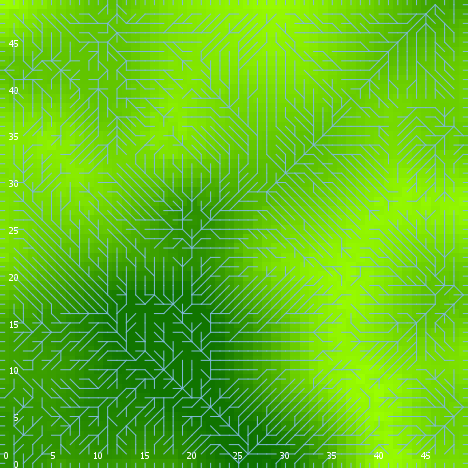

Source data for this figure (header and first rows):
export-world data (NetLogo 6.0.4)
land_05_withInitialEcologicalCommunity.n…
06/24/2020 22:21:06:828 +0100
RANDOM STATE
0 0 -1727483681 388 0.4856230046582673 f…
GLOBALS
min-pxcor, max-pxcor, min-pycor, max-pycor, perspective, subject, nextIndex, directed-links, ticks, display-mode, ecol_brushfrequencyinflection, ecol_brushfrequencyrate, ecol_grassfrequencyinflection, ecol_grassfrequencyrate, ecol_woodfrequencyinflection, ecol_woodfrequencyrate, elevationdistribution, elev_algorithm-style, elev_featureanglerange, elev_inversioniterations, elev_noise, elev_numdepressions, elev_numprotuberances, elev_numranges
0, 49, 0, 49, 0, nobody, 2600, "UNDIRECTED", -1, "elevation (m)", 8.322, 0.05544, 1.42, 0.06644, 18.1, 0.08099, [7.173609657820623 6.31450133121111 11.5…, "C#", 26.02, 0.2665, 0.3479, 5, 8, 61
TURTLES
who, color, heading, xcor, ycor, shape, label, label-color, breed, hidden?, size, pen-size, pen-mode, numpoints
0, 15, 334, 3, 24, "default", "", 9.9, {breed flowholders}, true, 1, 1, "up", 
1, 95, 206, 26, 8, "default", "", 9.9, {breed flowholders}, true, 1, 1, "up", 
2, 135, 78, 19, 2, "default", "", 9.9, {breed flowholders}, true, 1, 1, "up", 
3, 55, 321, 27, 48, "default", "", 9.9, {breed flowholders}, true, 1, 1, "up", 
4, 115, 104, 46, 43, "default", "", 9.9, {breed flowholders}, true, 1, 1, "up", 
5, 25, 317, 25, 24, "default", "", 9.9, {breed flowholders}, true, 1, 1, "up", 
6, 135, 196, 36, 43, "default", "", 9.9, {breed flowholders}, true, 1, 1, "up", 
7, 125, 328, 22, 6, "default", "", 9.9, {breed flowholders}, true, 1, 1, "up", 
8, 105, 218, 48, 23, "default", "", 9.9, {breed flowholders}, true, 1, 1, "up", 
9, 115, 250, 10, 26, "default", "", 9.9, {breed flowholders}, true, 1, 1, "up", 
10, 25, 235, 5, 46, "default", "", 9.9, {breed flowholders}, true, 1, 1, "up", 
11, 25, 49, 29, 31, "default", "", 9.9, {breed flowholders}, true, 1, 1, "up", 
12, 35, 240, 31, 35, "default", "", 9.9, {breed flowholders}, true, 1, 1, "up", 
13, 25, 25, 43, 32, "default", "", 9.9, {breed flowholders}, true, 1, 1, "up", 
14, 95, 83, 12, 2, "default", "", 9.9, {breed flowholders}, true, 1, 1, "up", 
15, 65, 326, 42, 38, "default", "", 9.9, {breed flowholders}, true, 1, 1, "up", 
16, 125, 71, 1, 29, "default", "", 9.9, {breed flowholders}, true, 1, 1, "up", 
17, 55, 138, 21, 42, "default", "", 9.9, {breed flowholders}, true, 1, 1, "up", 
18, 97, 180, 24, 0, "line half", "", 9.9, {breed flowholders}, false, 1, 1, "up", 
19, 97, 0, 14, 49, "line half", "", 9.9, {breed flowholders}, false, 1, 1, "up", 
20, 105, 266, 29, 48, "default", "", 9.9, {breed flowholders}, true, 1, 1, "up", 
21, 135, 165, 19, 42, "default", "", 9.9, {breed flowholders}, true, 1, 1, "up", 
22, 85, 279, 29, 12, "default", "", 9.9, {breed flowholders}, true, 1, 1, "up", 
23, 5, 335, 20, 45, "default", "", 9.9, {breed flowholders}, true, 1, 1, "up", 
24, 5, 148, 40, 44, "default", "", 9.9, {breed flowholders}, true, 1, 1, "up", 
25, 97, 0, 43, 49, "line half", "", 9.9, {breed flowholders}, false, 1, 1, "up", 
26, 65, 282, 1, 6, "default", "", 9.9, {breed flowholders}, true, 1, 1, "up", 
27, 5, 162, 30, 9, "default", "", 9.9, {breed flowholders}, true, 1, 1, "up", 
28, 5, 149, 30, 33, "default", "", 9.9, {breed flowholders}, true, 1, 1, "up", 
29, 5, 271, 24, 37, "default", "", 9.9, {breed flowholders}, true, 1, 1, "up", 
30, 75, 214, 8, 9, "default", "", 9.9, {breed flowholders}, true, 1, 1, "up", 
31, 95, 131, 9, 36, "default", "", 9.9, {breed flowholders}, true, 1, 1, "up", 
32, 85, 186, 36, 33, "default", "", 9.9, {breed flowholders}, true, 1, 1, "up", 
33, 45, 312, 38, 32, "default", "", 9.9, {breed flowholders}, true, 1, 1, "up", 
34, 105, 294, 14, 33, "default", "", 9.9, {breed flowholders}, true, 1, 1, "up", 
35, 65, 112, 25, 22, "default", "", 9.9, {breed flowholders}, true, 1, 1, "up", 
36, 135, 12, 34, 17, "default", "", 9.9, {breed flowholders}, true, 1, 1, "up", 
37, 75, 294, 31, 45, "default", "", 9.9, {breed flowholders}, true, 1, 1, "up", 
38, 35, 41, 47, 18, "default", "", 9.9, {breed flowholders}, true, 1, 1, "up", 
39, 135, 254, 34, 35, "default", "", 9.9, {breed flowholders}, true, 1, 1, "up", 
40, 97, 90, 49, 3, "line half", "", 9.9, {breed flowholders}, false, 1, 1, "up", 
41, 125, 304, 30, 8, "default", "", 9.9, {breed flowholders}, true, 1, 1, "up", 
42, 125, 152, 14, 7, "default", "", 9.9, {breed flowholders}, true, 1, 1, "up", 
43, 55, 337, 18, 15, "default", "", 9.9, {breed flowholders}, true, 1, 1, "up", 
44, 95, 280, 38, 5, "default", "", 9.9, {breed flowholders}, true, 1, 1, "up", 
45, 65, 270, 47, 10, "default", "", 9.9, {breed flowholders}, true, 1, 1, "up", 
46, 55, 304, 11, 3, "default", "", 9.9, {breed flowholders}, true, 1, 1, "up", 
47, 95, 171, 36, 12, "default", "", 9.9, {breed flowholders}, true, 1, 1, "up", 
48, 115, 248, 13, 23, "default", "", 9.9, {breed flowholders}, true, 1, 1, "up", 
49, 15, 217, 45, 41, "default", "", 9.9, {breed flowholders}, true, 1, 1, "up", 
50, 35, 280, 10, 29, "default", "", 9.9, {breed flowholders}, true, 1, 1, "up", 
... 10,562 more rows
